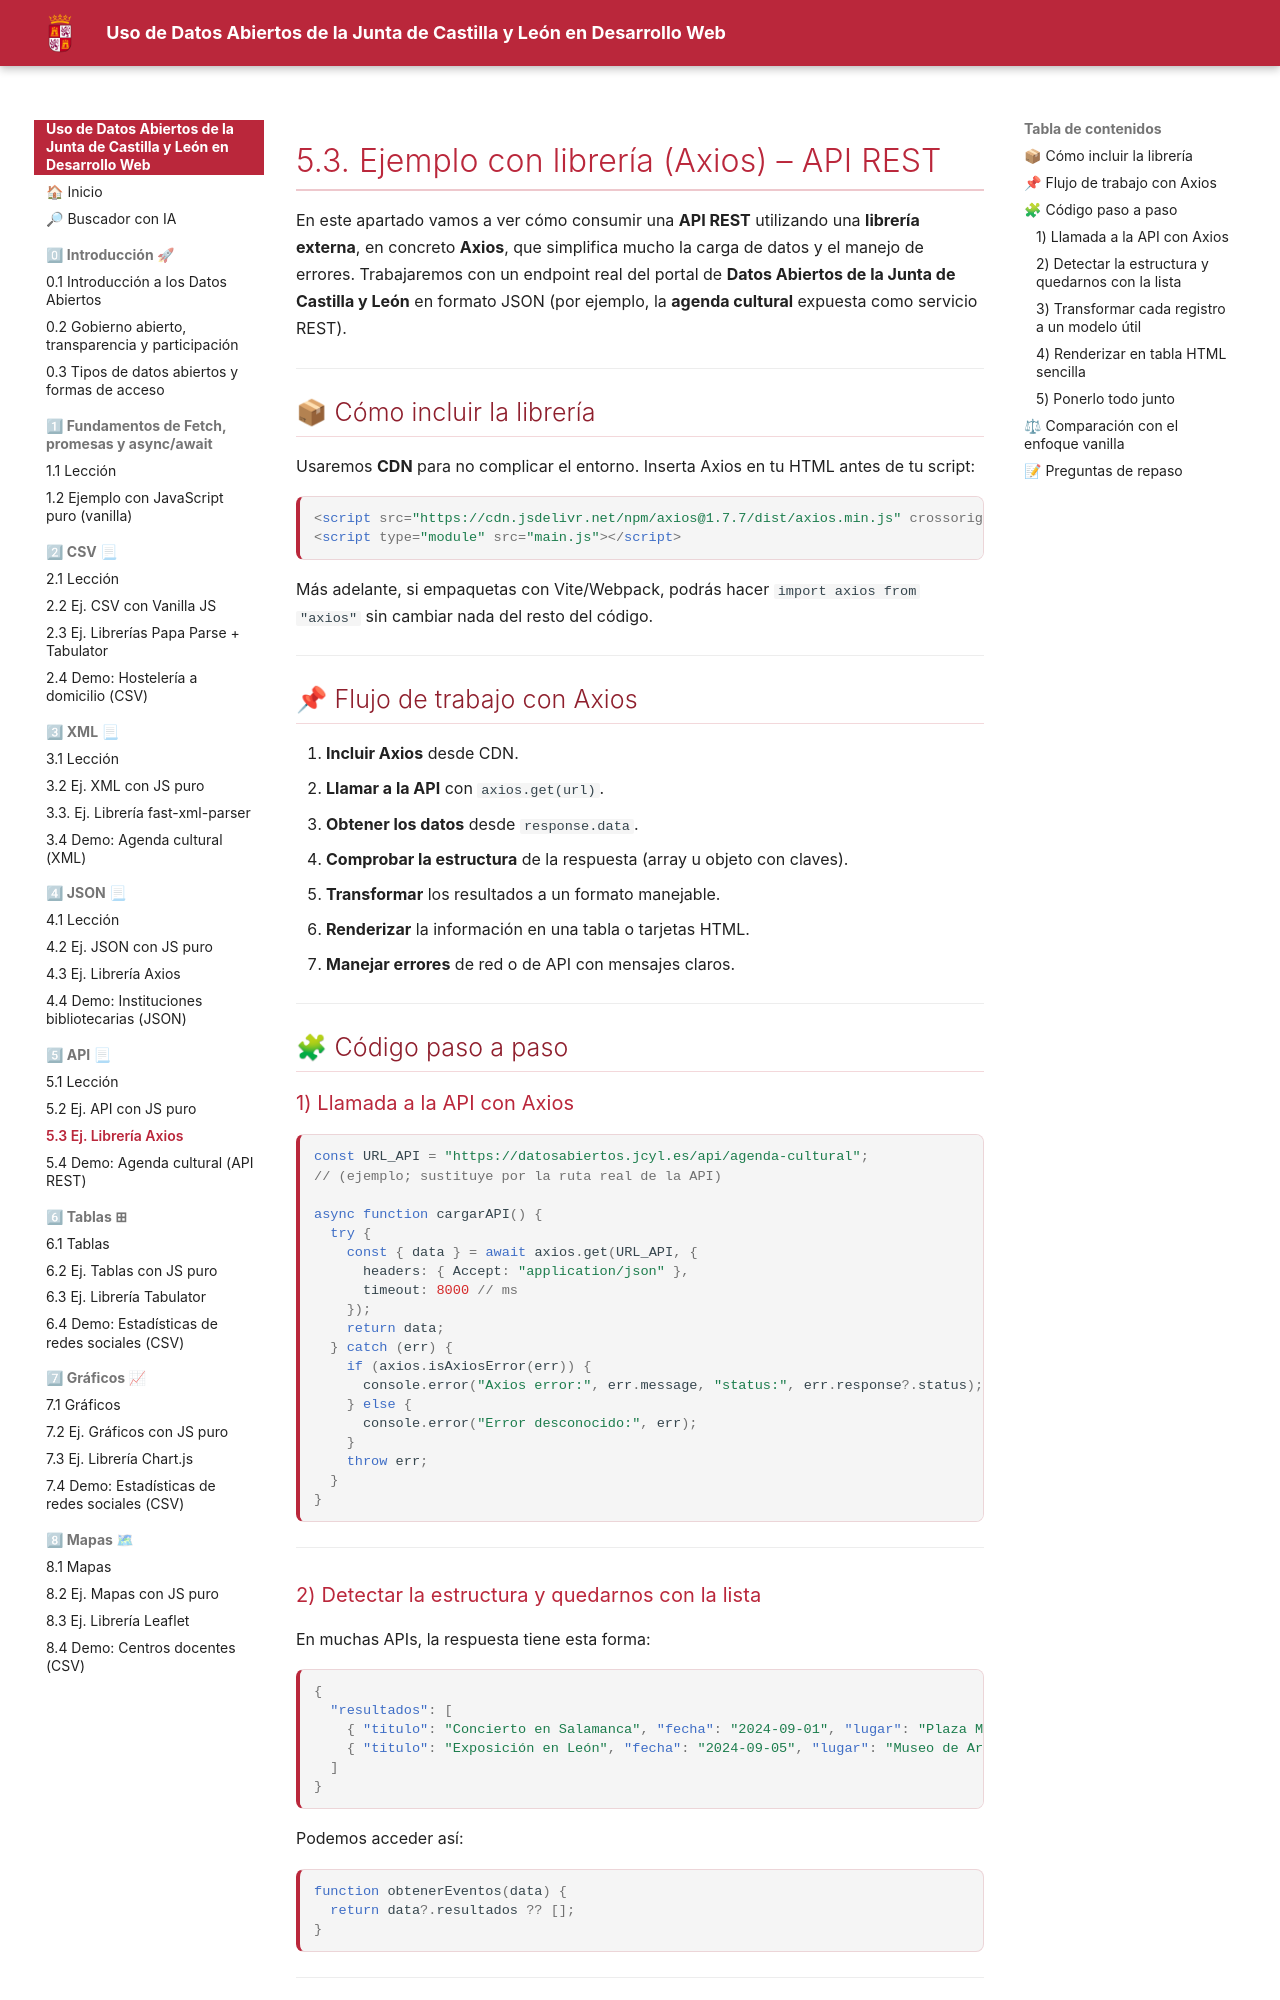

repository: laurafolgado/DatosAbiertosCyL · page: 5-api/5-3-api-ejemplo-libreria/index.html · generator: mkdocs


# 5.3. Ejemplo con librería (Axios) – API REST

En este apartado vamos a ver cómo consumir una **API REST** utilizando una **librería externa**, en concreto **Axios**, que simplifica mucho la carga de datos y el manejo de errores.
Trabajaremos con un endpoint real del portal de **Datos Abiertos de la Junta de Castilla y León** en formato JSON (por ejemplo, la **agenda cultural** expuesta como servicio REST).

---

## 📦 Cómo incluir la librería

Usaremos **CDN** para no complicar el entorno. Inserta Axios en tu HTML antes de tu script:

```html
<script src="https://cdn.jsdelivr.net/npm/axios@1.7.7/dist/axios.min.js" crossorigin="anonymous"></script>
<script type="module" src="main.js"></script>
```

Más adelante, si empaquetas con Vite/Webpack, podrás hacer `import axios from "axios"` sin cambiar nada del resto del código.

---

## 📌 Flujo de trabajo con Axios

1. **Incluir Axios** desde CDN.
2. **Llamar a la API** con `axios.get(url)`.
3. **Obtener los datos** desde `response.data`.
4. **Comprobar la estructura** de la respuesta (array u objeto con claves).
5. **Transformar** los resultados a un formato manejable.
6. **Renderizar** la información en una tabla o tarjetas HTML.
7. **Manejar errores** de red o de API con mensajes claros.

---

## 🧩 Código paso a paso

### 1) Llamada a la API con Axios

```js
const URL_API = "https://datosabiertos.jcyl.es/api/agenda-cultural"; 
// (ejemplo; sustituye por la ruta real de la API)

async function cargarAPI() {
  try {
    const { data } = await axios.get(URL_API, {
      headers: { Accept: "application/json" },
      timeout: 8000 // ms
    });
    return data;
  } catch (err) {
    if (axios.isAxiosError(err)) {
      console.error("Axios error:", err.message, "status:", err.response?.status);
    } else {
      console.error("Error desconocido:", err);
    }
    throw err;
  }
}
```

---

### 2) Detectar la estructura y quedarnos con la lista

En muchas APIs, la respuesta tiene esta forma:

```json
{
  "resultados": [
    { "titulo": "Concierto en Salamanca", "fecha": "2024-09-01", "lugar": "Plaza Mayor" },
    { "titulo": "Exposición en León", "fecha": "2024-09-05", "lugar": "Museo de Arte" }
  ]
}
```

Podemos acceder así:

```js
function obtenerEventos(data) {
  return data?.resultados ?? [];
}
```

---
